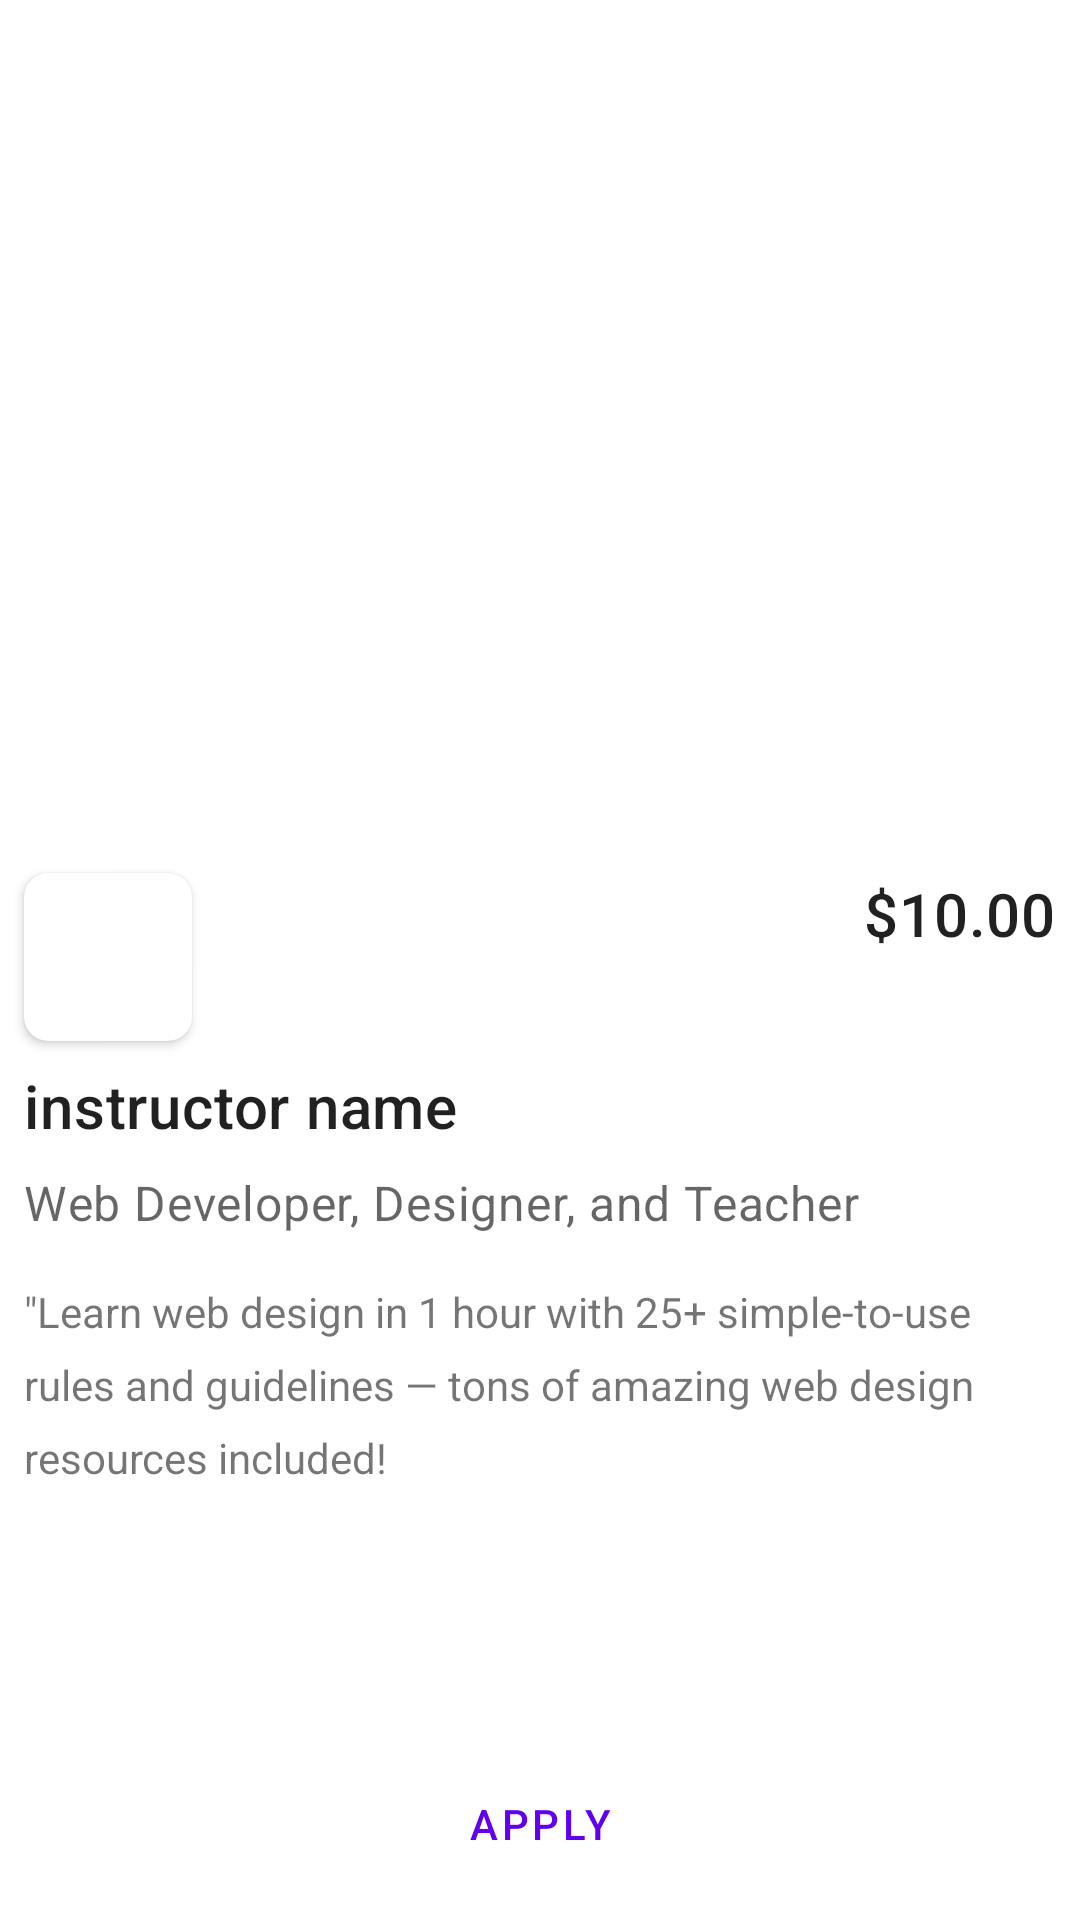

Layout XML and referenced resources for this Android screen:
<!-- AndroidManifest.xml: application theme Theme.LearningPlat -->
<!-- res/layout/fragment_course_info.xml -->
<?xml version="1.0" encoding="utf-8"?>
<ScrollView
    xmlns:android="http://schemas.android.com/apk/res/android"
    xmlns:app="http://schemas.android.com/apk/res-auto"
    xmlns:tools="http://schemas.android.com/tools"
    android:layout_width="match_parent"
    android:fillViewport="true"
    android:layout_height="match_parent">

    <androidx.constraintlayout.widget.ConstraintLayout
        android:id="@+id/courses_detail_fragment"
        style="AppTheme"
        android:layout_width="match_parent"
        android:layout_height="match_parent"
        android:background="?attr/colorSurface"
        tools:context="com.example.learningplat.presentation.ui.coursedetail.info.CourseInfoFragment">

        
        <ImageView
            android:id="@+id/course_detail_image_course_picture"
            android:layout_width="match_parent"
            android:layout_height="0dp"
            android:contentDescription="@string/content_description_media"
            android:scaleType="centerCrop"
            app:layout_constraintBottom_toTopOf="@+id/guideline3"
            app:layout_constraintEnd_toEndOf="parent"
            app:layout_constraintStart_toStartOf="parent"
            app:layout_constraintTop_toTopOf="parent"
            tools:src="@tools:sample/backgrounds/scenic" />

        


        <androidx.cardview.widget.CardView
            android:id="@+id/cardView"
            android:layout_width="56dp"
            android:layout_height="56dp"
            android:layout_marginStart="8dp"
            android:layout_marginTop="16dp"
            app:cardCornerRadius="@dimen/spacing_small"
            app:layout_constraintStart_toStartOf="parent"
            app:layout_constraintTop_toBottomOf="@+id/course_detail_image_course_picture">

            <ImageView
                android:id="@+id/course_detail_image_instructor_picture"
                android:layout_width="56dp"
                android:layout_height="56dp"
                android:contentDescription="@string/content_description_media"
                android:scaleType="centerCrop"
                tools:src="@tools:sample/backgrounds/scenic" />
        </androidx.cardview.widget.CardView>

        <TextView
            android:id="@+id/course_detail_text_instructor_name"
            style="@style/LearningPlat.Text.Title"
            android:layout_width="wrap_content"
            android:layout_height="wrap_content"
            android:layout_marginStart="8dp"
            android:layout_marginTop="8dp"
            android:text="instructor name"
            app:layout_constraintStart_toStartOf="parent"
            app:layout_constraintTop_toBottomOf="@+id/cardView" />

        <TextView
            android:id="@+id/course_detail_text_price"
            style="@style/LearningPlat.Text.Title"
            android:layout_width="wrap_content"
            android:layout_height="wrap_content"
            android:layout_marginTop="16dp"
            android:layout_marginEnd="8dp"
            android:text="$10.00"
            app:layout_constraintEnd_toEndOf="parent"
            app:layout_constraintTop_toBottomOf="@+id/course_detail_image_course_picture" />

        <TextView
            android:id="@+id/course_detail_instructor_text_title"
            style="@style/LearningPlat.Text.SubTitle"
            android:layout_width="wrap_content"
            android:layout_height="wrap_content"
            android:layout_marginTop="8dp"
            android:text="Web Developer, Designer, and Teacher"
            app:layout_constraintStart_toStartOf="@+id/course_detail_text_instructor_name"
            app:layout_constraintTop_toBottomOf="@+id/course_detail_text_instructor_name" />

        <TextView
            android:id="@+id/course_detail_text_summary"
            android:layout_width="0dp"
            android:layout_height="wrap_content"
            android:layout_marginStart="8dp"
            android:layout_marginTop="16dp"
            android:layout_marginEnd="8dp"
            android:lineSpacingExtra="@dimen/spacing_small"
            android:text='"Learn web design in 1 hour with 25+ simple-to-use rules and guidelines — tons of amazing web design resources included!'
            app:layout_constraintEnd_toEndOf="parent"
            app:layout_constraintStart_toStartOf="parent"
            app:layout_constraintTop_toBottomOf="@+id/course_detail_instructor_text_title" />


        <com.google.android.material.button.MaterialButton
            android:id="@+id/course_detail_button_apply"
            style="?attr/borderlessButtonStyle"
            android:layout_width="0dp"
            android:layout_height="wrap_content"
            android:layout_marginStart="8dp"
            android:layout_marginEnd="8dp"
            android:layout_marginBottom="8dp"
            android:text="@string/action_1"
            app:layout_constraintBottom_toBottomOf="parent"
            app:layout_constraintEnd_toEndOf="parent"
            app:layout_constraintStart_toStartOf="parent"
            app:layout_constraintTop_toBottomOf="@+id/course_detail_text_summary"
            app:layout_constraintVertical_bias="1.0" />

        <androidx.constraintlayout.widget.Guideline
            android:id="@+id/guideline3"
            android:layout_width="wrap_content"
            android:layout_height="wrap_content"
            android:orientation="horizontal"
            app:layout_constraintGuide_percent="0.4296186" />


    </androidx.constraintlayout.widget.ConstraintLayout>

</ScrollView>
<!-- resources referenced by this layout -->
<resources>
  <dimen name="spacing_small">8dp</dimen>
  <string name="action_1">apply</string>
  <string name="content_description_media">Image of Course</string>
  <style name="LearningPlat.Text.SubTitle" parent="TextAppearance.MaterialComponents.Body2">
          <item name="android:textAppearance">?attr/textAppearanceBody2</item>
          <item name="android:textColor">?android:attr/textColorSecondary</item>
          <item name="android:textSize">16sp</item>
      </style>
  <style name="LearningPlat.Text.Title" parent="TextAppearance.MaterialComponents.Headline6">
          <item name="android:textAppearance">?attr/textAppearanceHeadline6</item>
      </style>
  <style name="Theme.LearningPlat" parent="Theme.MaterialComponents.DayNight.NoActionBar">
          
          <item name="colorPrimary">@color/purple_500</item>
          <item name="colorPrimaryVariant">@color/purple_700</item>
          <item name="colorOnPrimary">@color/white</item>
          
          <item name="colorSecondary">@color/teal_200</item>
          <item name="colorSecondaryVariant">@color/teal_700</item>
          <item name="colorOnSecondary">@color/black</item>
          
          <item name="android:statusBarColor" tools:targetApi="l">?attr/colorPrimaryVariant</item>
          
      </style>
  <color name="purple_500">#FF6200EE</color>
  <color name="purple_700">#FF3700B3</color>
  <color name="white">#FFFFFFFF</color>
  <color name="teal_200">#FF03DAC5</color>
  <color name="teal_700">#FF018786</color>
  <color name="black">#FF000000</color>
</resources>
